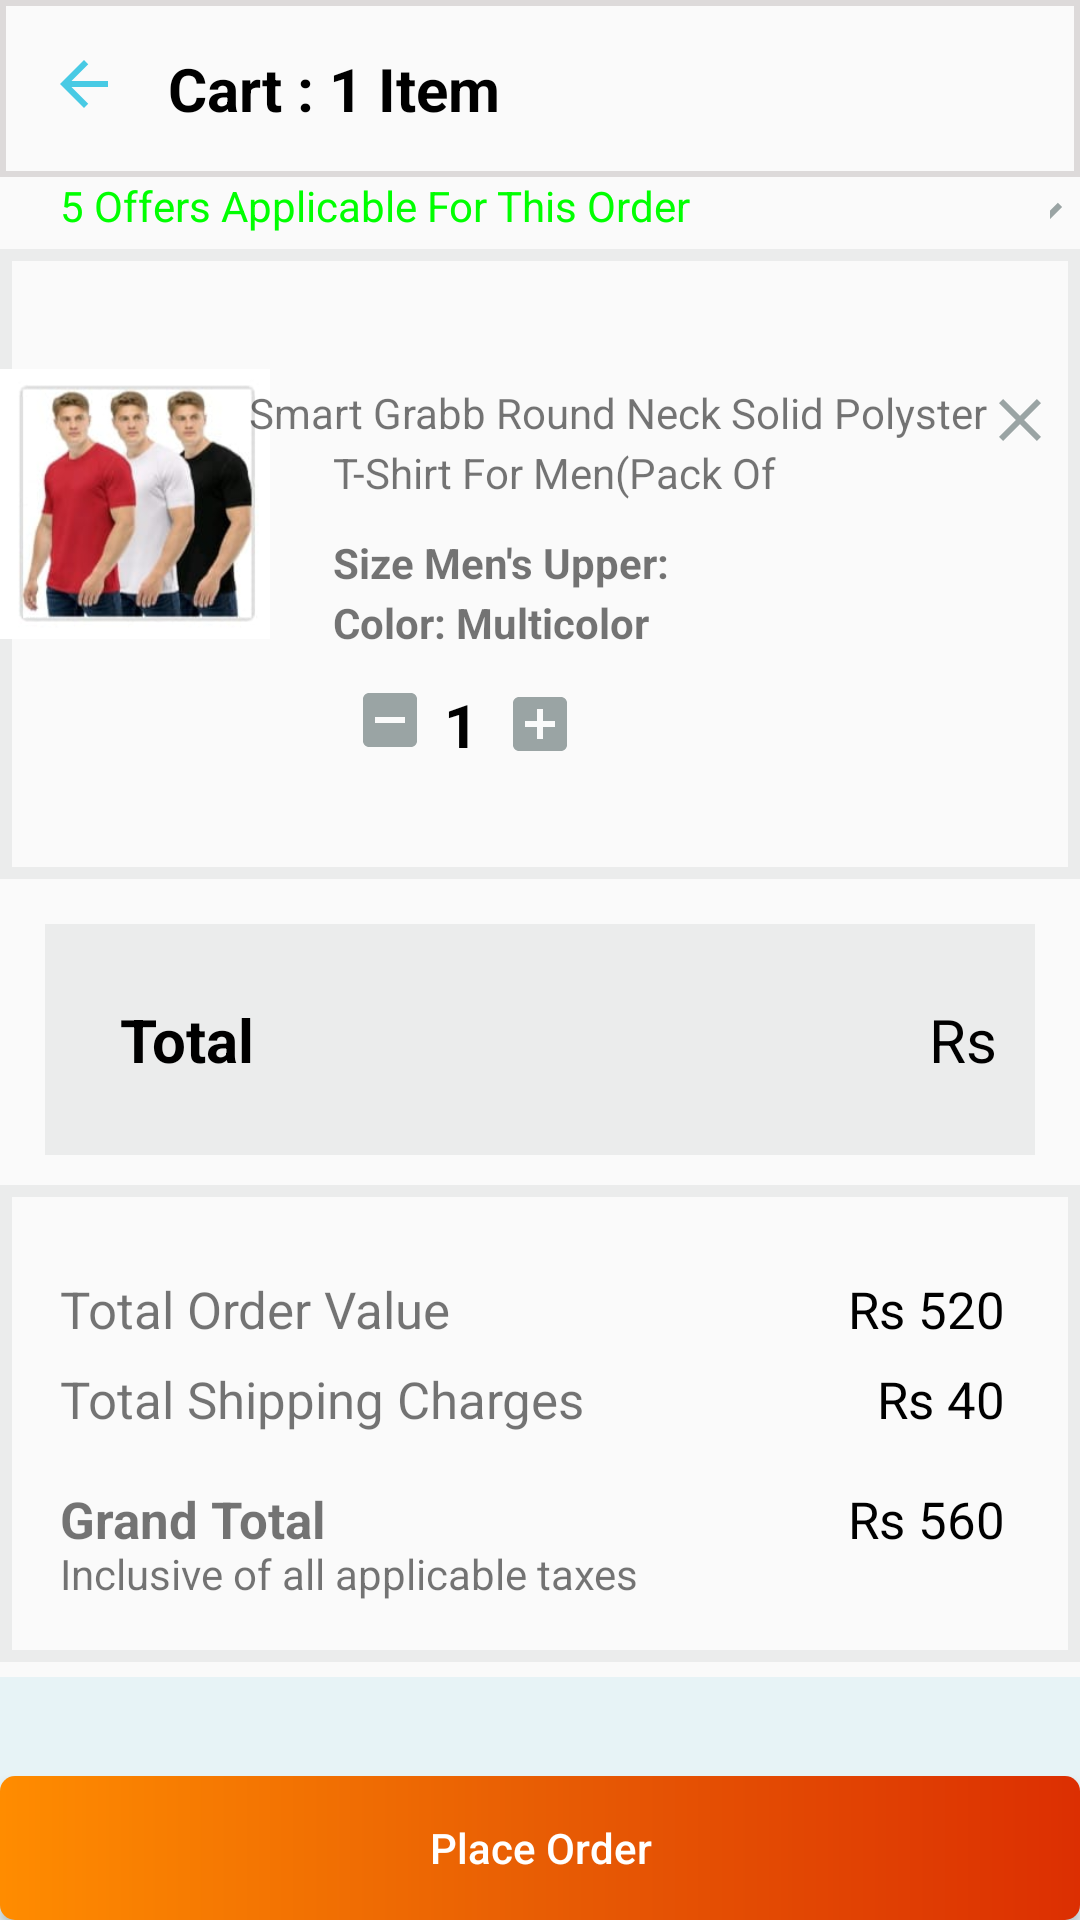

The Android layout XML behind this screen, and the referenced resources:
<!-- AndroidManifest.xml: application theme Theme.ShopCluesShoppingApp -->
<!-- res/layout/activity_wishlist.xml -->
<?xml version="1.0" encoding="utf-8"?>
<LinearLayout xmlns:android="http://schemas.android.com/apk/res/android"
    xmlns:app="http://schemas.android.com/apk/res-auto"
    xmlns:tools="http://schemas.android.com/tools"
    android:layout_width="match_parent"
    android:layout_height="match_parent"
    android:orientation="vertical">
    <LinearLayout
        android:layout_width="match_parent"
        android:layout_height="wrap_content"
        android:background="@drawable/actionbar"
        android:orientation="horizontal"
        android:padding="16dp">

        <ImageView
            android:id="@+id/ivRegistrationArrowBack"
            android:layout_width="wrap_content"
            android:layout_height="wrap_content"
            android:src="@drawable/ic_baseline_arrow_back_24" />

        <TextView
            android:id="@+id/Registration"
            android:layout_width="wrap_content"
            android:layout_height="wrap_content"
            android:layout_marginStart="16dp"
            android:text="Cart : 1 Item"
            android:textColor="@color/black"
            android:textSize="20sp"
            android:textStyle="bold" />

    </LinearLayout>

           <LinearLayout
               android:layout_width="match_parent"
               android:layout_height="wrap_content"
               android:orientation="horizontal">
               <TextView
                   android:layout_width="wrap_content"
                   android:layout_height="wrap_content"
                   android:text="5 Offers Applicable For This Order"
                   android:layout_marginLeft="20dp"
                   android:textColor="@color/secondParrot"/>
               <TextView
                   android:id="@+id/tvOfferForOrder"
                   android:layout_width="wrap_content"
                   android:layout_height="wrap_content"
                   android:drawableEnd="@drawable/ic_baseline_keyboard_arrow_down_24"
                   android:layout_marginLeft="120dp"/>
           </LinearLayout>

    <RelativeLayout
        android:layout_width="match_parent"
        android:layout_height="210dp"
        android:layout_marginBottom="10dp"
        android:background="@drawable/background_shade"
        android:orientation="horizontal">

        <ImageView
            android:id="@+id/ivShirtwhishlist"
            android:layout_width="90dp"
            android:layout_height="90dp"
            android:layout_marginVertical="40dp"
            android:src="@drawable/shirt_wishlist" />

        <TextView
            android:id="@+id/tvtext1"
            android:layout_width="wrap_content"
            android:layout_height="wrap_content"
            android:layout_alignParentEnd="true"
            android:layout_marginVertical="45dp"
            android:layout_marginLeft="10dp"
            android:layout_marginEnd="31dp"
            android:text="Smart Grabb Round Neck Solid Polyster" />

        <TextView
            android:id="@+id/tvCloseWishlist"
            android:layout_width="wrap_content"
            android:layout_height="wrap_content"
            android:layout_alignParentEnd="true"
            android:layout_marginVertical="45dp"
            android:layout_marginEnd="8dp"
            android:drawableEnd="@drawable/ic_baseline_close_24" />

        <TextView
            android:layout_width="202dp"
            android:layout_height="20dp"
            android:layout_alignParentEnd="true"
            android:layout_marginVertical="65dp"
            android:layout_marginStart="21dp"
            android:layout_marginEnd="98dp"
            android:layout_toEndOf="@+id/ivShirtwhishlist"
            android:text="T-Shirt For Men(Pack Of 3)" />

        <TextView
            android:layout_width="wrap_content"
            android:layout_height="wrap_content"
            android:layout_alignParentEnd="true"
            android:layout_marginVertical="95dp"
            android:layout_marginStart="21dp"
            android:layout_marginEnd="135dp"
            android:layout_toEndOf="@+id/ivShirtwhishlist"
            android:text="Size Men's Upper: L"
            android:textStyle="bold" />

        <TextView
            android:layout_width="wrap_content"
            android:layout_height="wrap_content"
            android:layout_alignParentEnd="true"
            android:layout_marginVertical="115dp"
            android:layout_marginStart="21dp"
            android:layout_marginEnd="135dp"
            android:layout_toEndOf="@+id/ivShirtwhishlist"
            android:text="Color: Multicolor"
            android:textStyle="bold" />

        <TextView
            android:id="@+id/tvDecreaseWishList"
            android:layout_width="wrap_content"
            android:layout_height="wrap_content"
            android:layout_alignParentEnd="true"
            android:layout_marginVertical="145dp"
            android:layout_marginStart="28dp"
            android:layout_marginEnd="135dp"
            android:layout_toEndOf="@+id/ivShirtwhishlist"
            android:drawableStart="@drawable/ic_baseline_indeterminate_check_box_24"
            android:textStyle="bold" />

        <TextView
            android:id="@+id/tvBuyNumber"
            android:layout_width="wrap_content"
            android:layout_height="wrap_content"
            android:layout_alignParentEnd="true"
            android:layout_marginVertical="145dp"
            android:layout_marginStart="58dp"
            android:layout_marginEnd="146dp"
            android:layout_toEndOf="@+id/ivShirtwhishlist"
            android:text="1"
            android:textColor="@color/black"
            android:textSize="20sp"
            android:textStyle="bold" />

        <TextView
            android:id="@+id/tvAddWishList"
            android:layout_width="wrap_content"
            android:layout_height="wrap_content"
            android:layout_alignParentEnd="true"
            android:layout_marginVertical="145dp"
            android:layout_marginStart="78dp"
            android:layout_marginEnd="146dp"
            android:layout_toEndOf="@+id/ivShirtwhishlist"
            android:drawableStart="@drawable/ic_baseline_add_box_24"
            android:textColor="@color/black"
            android:textSize="20sp"
            android:textStyle="bold" />


    </RelativeLayout>

    <LinearLayout
        android:layout_width="match_parent"
        android:layout_height="wrap_content"
        android:orientation="horizontal"
        android:background="#238D958F"
        android:layout_marginVertical="5dp"
        android:layout_marginLeft="15dp"
        android:layout_marginRight="15dp">

        <TextView
            android:id="@+id/total"
            android:layout_width="wrap_content"
            android:layout_height="wrap_content"
            android:layout_margin="25dp"
            android:text="Total"
            android:textColor="@color/black"
            android:textSize="20sp"
            android:textStyle="bold" />

        <TextView
            android:layout_width="match_parent"
            android:layout_height="match_parent"
            android:layout_marginStart="200dp"
            android:layout_marginVertical="25dp"
            android:text="Rs 560"
            android:textColor="@color/black"
            android:textSize="20sp"/>



    </LinearLayout>

    <RelativeLayout
        android:layout_width="match_parent"
        android:layout_height="159dp"
        android:layout_marginVertical="5dp"
        android:background="@drawable/background_shade">

        <TextView
            android:id="@+id/tvTotalOrder"
            android:layout_width="wrap_content"
            android:layout_height="wrap_content"
            android:layout_marginLeft="20dp"
            android:layout_marginTop="30dp"
            android:text="Total Order Value"
            android:textSize="17sp" />

        <TextView
            android:layout_width="wrap_content"
            android:layout_height="wrap_content"
            android:layout_alignParentEnd="true"
            android:layout_marginTop="30dp"
            android:layout_marginRight="25dp"
            android:text="Rs 520"
            android:textColor="@color/black"
            android:textSize="17sp" />
        <TextView
            android:id="@+id/tvTotalShipping"
            android:layout_width="wrap_content"
            android:layout_height="wrap_content"
            android:layout_marginLeft="20dp"
            android:layout_marginTop="30dp"
            android:text="Total Shipping Charges"
            android:layout_marginVertical="60dp"
            android:textSize="17sp" />
        <TextView
            android:layout_width="wrap_content"
            android:layout_height="wrap_content"
            android:layout_alignParentEnd="true"
            android:layout_marginTop="30dp"
            android:layout_marginRight="25dp"
            android:layout_marginVertical="60dp"
            android:text="Rs 40"
            android:textColor="@color/black"
            android:textSize="17sp" />
        <TextView
            android:id="@+id/tvGrandTotal"
            android:layout_width="wrap_content"
            android:layout_height="wrap_content"
            android:layout_marginLeft="20dp"
            android:layout_marginTop="30dp"
            android:text="Grand Total"
            android:layout_marginVertical="100dp"
            android:textStyle="bold"
            android:textSize="17sp" />
        <TextView
            android:layout_width="wrap_content"
            android:layout_height="wrap_content"
            android:layout_alignParentEnd="true"
            android:layout_marginTop="30dp"
            android:layout_marginRight="25dp"
            android:layout_marginVertical="100dp"
            android:text="Rs 560"
            android:textColor="@color/black"
            android:textSize="17sp" />
        <TextView
            android:id="@+id/tvInclusiveTaxes"
            android:layout_width="wrap_content"
            android:layout_height="wrap_content"
            android:layout_marginLeft="20dp"
            android:layout_marginTop="30dp"
            android:text="Inclusive of all applicable taxes"
            android:layout_marginVertical="120dp"
             />

    </RelativeLayout>

    <RelativeLayout
        android:layout_width="match_parent"
        android:layout_height="match_parent"
        android:background="#4AB7E1EA">

        <Button
            android:id="@+id/btnPlaceOrder"
            android:layout_width="match_parent"
            android:layout_height="wrap_content"
            android:text="Place Order"
            android:textAllCaps="false"
            android:textColor="@color/white"
            android:background="@drawable/button_style_loginvia_otp"
            android:layout_alignParentBottom="true"/>
    </RelativeLayout>


</LinearLayout>
<!-- resources referenced by this layout -->
<resources>
  <color name="black">#FF000000</color>
  <color name="secondParrot">#00ff00</color>
  <color name="white">#FFFFFFFF</color>
  <!-- drawable actionbar (drawable) -->
  <?xml version="1.0" encoding="utf-8"?>
  <shape xmlns:android="http://schemas.android.com/apk/res/android"
      android:shape="rectangle">
      <stroke
          android:width="2dp"
          android:color="#DDDADA"/>
  
  
  
  </shape>
  <!-- drawable background_shade (drawable) -->
  <?xml version="1.0" encoding="utf-8"?>
  <shape xmlns:android="http://schemas.android.com/apk/res/android"
      android:shape="rectangle">
      <stroke
          android:width="4dp"
              android:color="#238D958F"
              />
  
  
  </shape>
  <!-- drawable button_style_loginvia_otp (drawable) -->
  <?xml version="1.0" encoding="utf-8"?>
  <shape xmlns:android="http://schemas.android.com/apk/res/android"
      android:shape="rectangle" >
  
      <gradient
          android:angle="360"
          android:startColor="@color/gradientOrange"
          android:centerColor="@color/darkOrange"
          android:endColor="@color/endOrange"/>
      <corners android:radius="5dp"/>
  
  
  </shape>
  <!-- drawable ic_baseline_add_box_24 (drawable) -->
  <vector android:height="24dp" android:tint="#9AA4A4"
      android:viewportHeight="24" android:viewportWidth="24"
      android:width="24dp" xmlns:android="http://schemas.android.com/apk/res/android">
      <path android:fillColor="@android:color/white" android:pathData="M19,3L5,3c-1.11,0 -2,0.9 -2,2v14c0,1.1 0.89,2 2,2h14c1.1,0 2,-0.9 2,-2L21,5c0,-1.1 -0.9,-2 -2,-2zM17,13h-4v4h-2v-4L7,13v-2h4L11,7h2v4h4v2z"/>
  </vector>
  <!-- drawable ic_baseline_arrow_back_24 (drawable) -->
  <vector android:height="24dp" android:tint="#48CAE4"
      android:viewportHeight="24" android:viewportWidth="24"
      android:width="24dp" xmlns:android="http://schemas.android.com/apk/res/android">
      <path android:fillColor="@android:color/white" android:pathData="M20,11H7.83l5.59,-5.59L12,4l-8,8 8,8 1.41,-1.41L7.83,13H20v-2z"/>
  </vector>
  <!-- drawable ic_baseline_close_24 (drawable) -->
  <vector android:height="24dp" android:tint="#9AA4A4"
      android:viewportHeight="24" android:viewportWidth="24"
      android:width="24dp" xmlns:android="http://schemas.android.com/apk/res/android">
      <path android:fillColor="@android:color/white" android:pathData="M19,6.41L17.59,5 12,10.59 6.41,5 5,6.41 10.59,12 5,17.59 6.41,19 12,13.41 17.59,19 19,17.59 13.41,12z"/>
  </vector>
  <!-- drawable ic_baseline_indeterminate_check_box_24 (drawable) -->
  <vector android:height="24dp" android:tint="#9AA4A4"
      android:viewportHeight="24" android:viewportWidth="24"
      android:width="24dp" xmlns:android="http://schemas.android.com/apk/res/android">
      <path android:fillColor="@android:color/white" android:pathData="M19,3H5C3.9,3 3,3.9 3,5v14c0,1.1 0.9,2 2,2h14c1.1,0 2,-0.9 2,-2V5C21,3.9 20.1,3 19,3zM17,13H7v-2h10V13z"/>
  </vector>
  <!-- drawable ic_baseline_keyboard_arrow_down_24 (drawable) -->
  <vector android:height="24dp" android:tint="#9AA4A4"
      android:viewportHeight="24" android:viewportWidth="24"
      android:width="24dp" xmlns:android="http://schemas.android.com/apk/res/android">
      <path android:fillColor="@android:color/white" android:pathData="M7.41,8.59L12,13.17l4.59,-4.58L18,10l-6,6 -6,-6 1.41,-1.41z"/>
  </vector>
  <color name="gradientOrange">#ff8c00</color>
  <color name="darkOrange">#E85D04</color>
  <color name="endOrange">#DC2F02</color>
  <color name="teal_200">#FF03DAC5</color>
  <color name="teal_700">#FF018786</color>
</resources>
